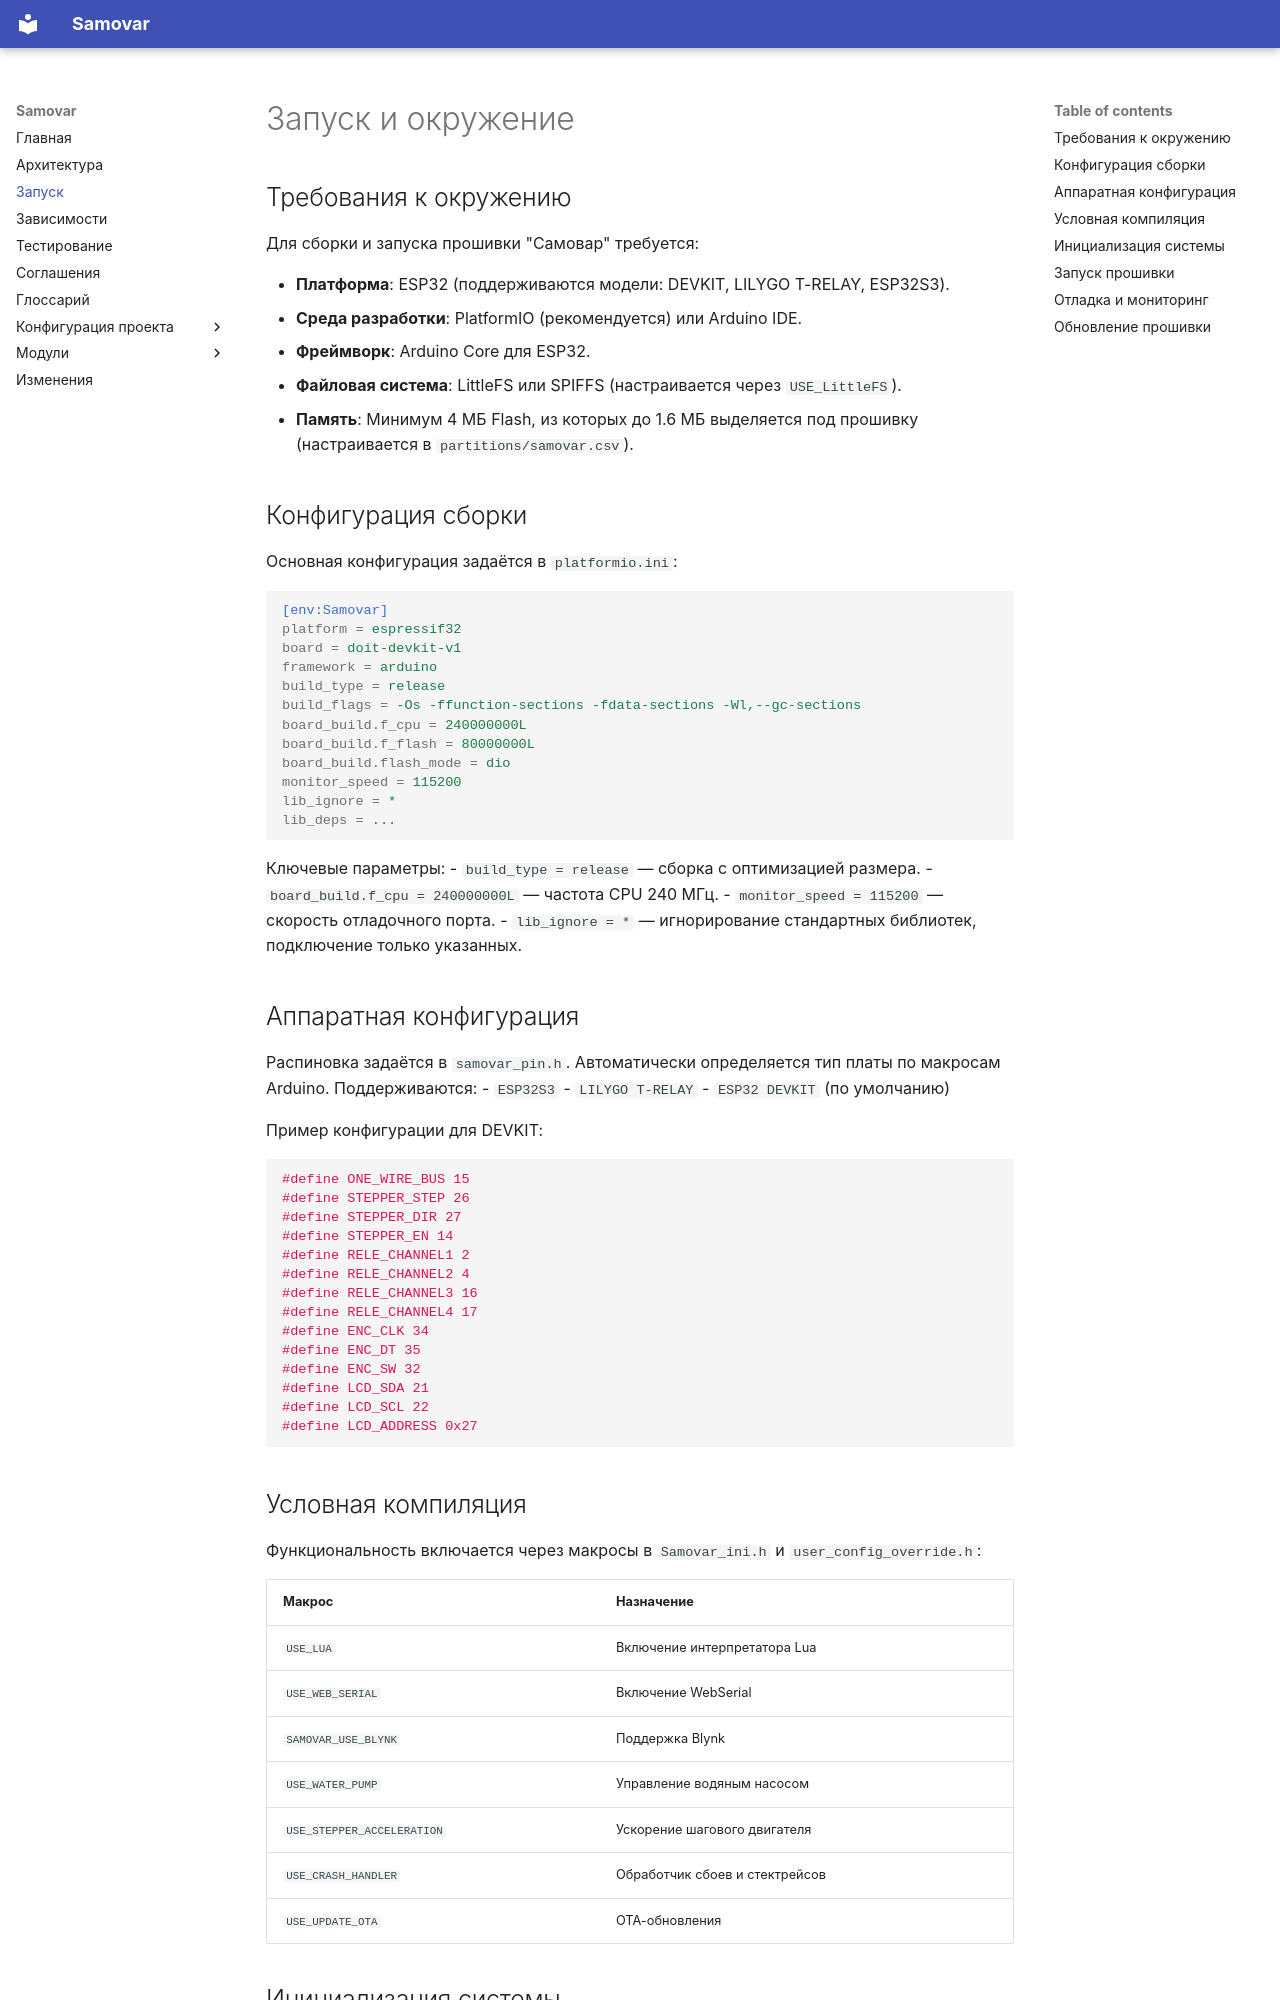

repository: LKosoj/Samovar · page: runtime.html · generator: mkdocs

# Запуск и окружение

## Требования к окружению

Для сборки и запуска прошивки "Самовар" требуется:

- **Платформа**: ESP32 (поддерживаются модели: DEVKIT, LILYGO T-RELAY, ESP32S3).
- **Среда разработки**: PlatformIO (рекомендуется) или Arduino IDE.
- **Фреймворк**: Arduino Core для ESP32.
- **Файловая система**: LittleFS или SPIFFS (настраивается через `USE_LittleFS`).
- **Память**: Минимум 4 МБ Flash, из которых до 1.6 МБ выделяется под прошивку (настраивается в `partitions/samovar.csv`).

## Конфигурация сборки

Основная конфигурация задаётся в `platformio.ini`:

```ini
[env:Samovar]
platform = espressif32
board = doit-devkit-v1
framework = arduino
build_type = release
build_flags = -Os -ffunction-sections -fdata-sections -Wl,--gc-sections
board_build.f_cpu = 240000000L
board_build.f_flash = 80000000L
board_build.flash_mode = dio
monitor_speed = 115200
lib_ignore = *
lib_deps = ...
```

Ключевые параметры:
- `build_type = release` — сборка с оптимизацией размера.
- `board_build.f_cpu = 240000000L` — частота CPU 240 МГц.
- `monitor_speed = 115200` — скорость отладочного порта.
- `lib_ignore = *` — игнорирование стандартных библиотек, подключение только указанных.

## Аппаратная конфигурация

Распиновка задаётся в `samovar_pin.h`. Автоматически определяется тип платы по макросам Arduino. Поддерживаются:
- `ESP32S3`
- `LILYGO T-RELAY`
- `ESP32 DEVKIT` (по умолчанию)

Пример конфигурации для DEVKIT:
```c
#define ONE_WIRE_BUS 15
#define STEPPER_STEP 26
#define STEPPER_DIR 27
#define STEPPER_EN 14
#define RELE_CHANNEL1 2
#define RELE_CHANNEL2 4
#define RELE_CHANNEL3 16
#define RELE_CHANNEL4 17
#define ENC_CLK 34
#define ENC_DT 35
#define ENC_SW 32
#define LCD_SDA 21
#define LCD_SCL 22
#define LCD_ADDRESS 0x27
```

## Условная компиляция

Функциональность включается через макросы в `Samovar_ini.h` и `user_config_override.h`:

| Макрос | Назначение |
|-------|-----------|
| `USE_LUA` | Включение интерпретатора Lua |
| `USE_WEB_SERIAL` | Включение WebSerial |
| `SAMOVAR_USE_BLYNK` | Поддержка Blynk |
| `USE_WATER_PUMP` | Управление водяным насосом |
| `USE_STEPPER_ACCELERATION` | Ускорение шагового двигателя |
| `USE_CRASH_HANDLER` | Обработчик сбоев и стектрейсов |
| `USE_UPDATE_OTA` | OTA-обновления |
